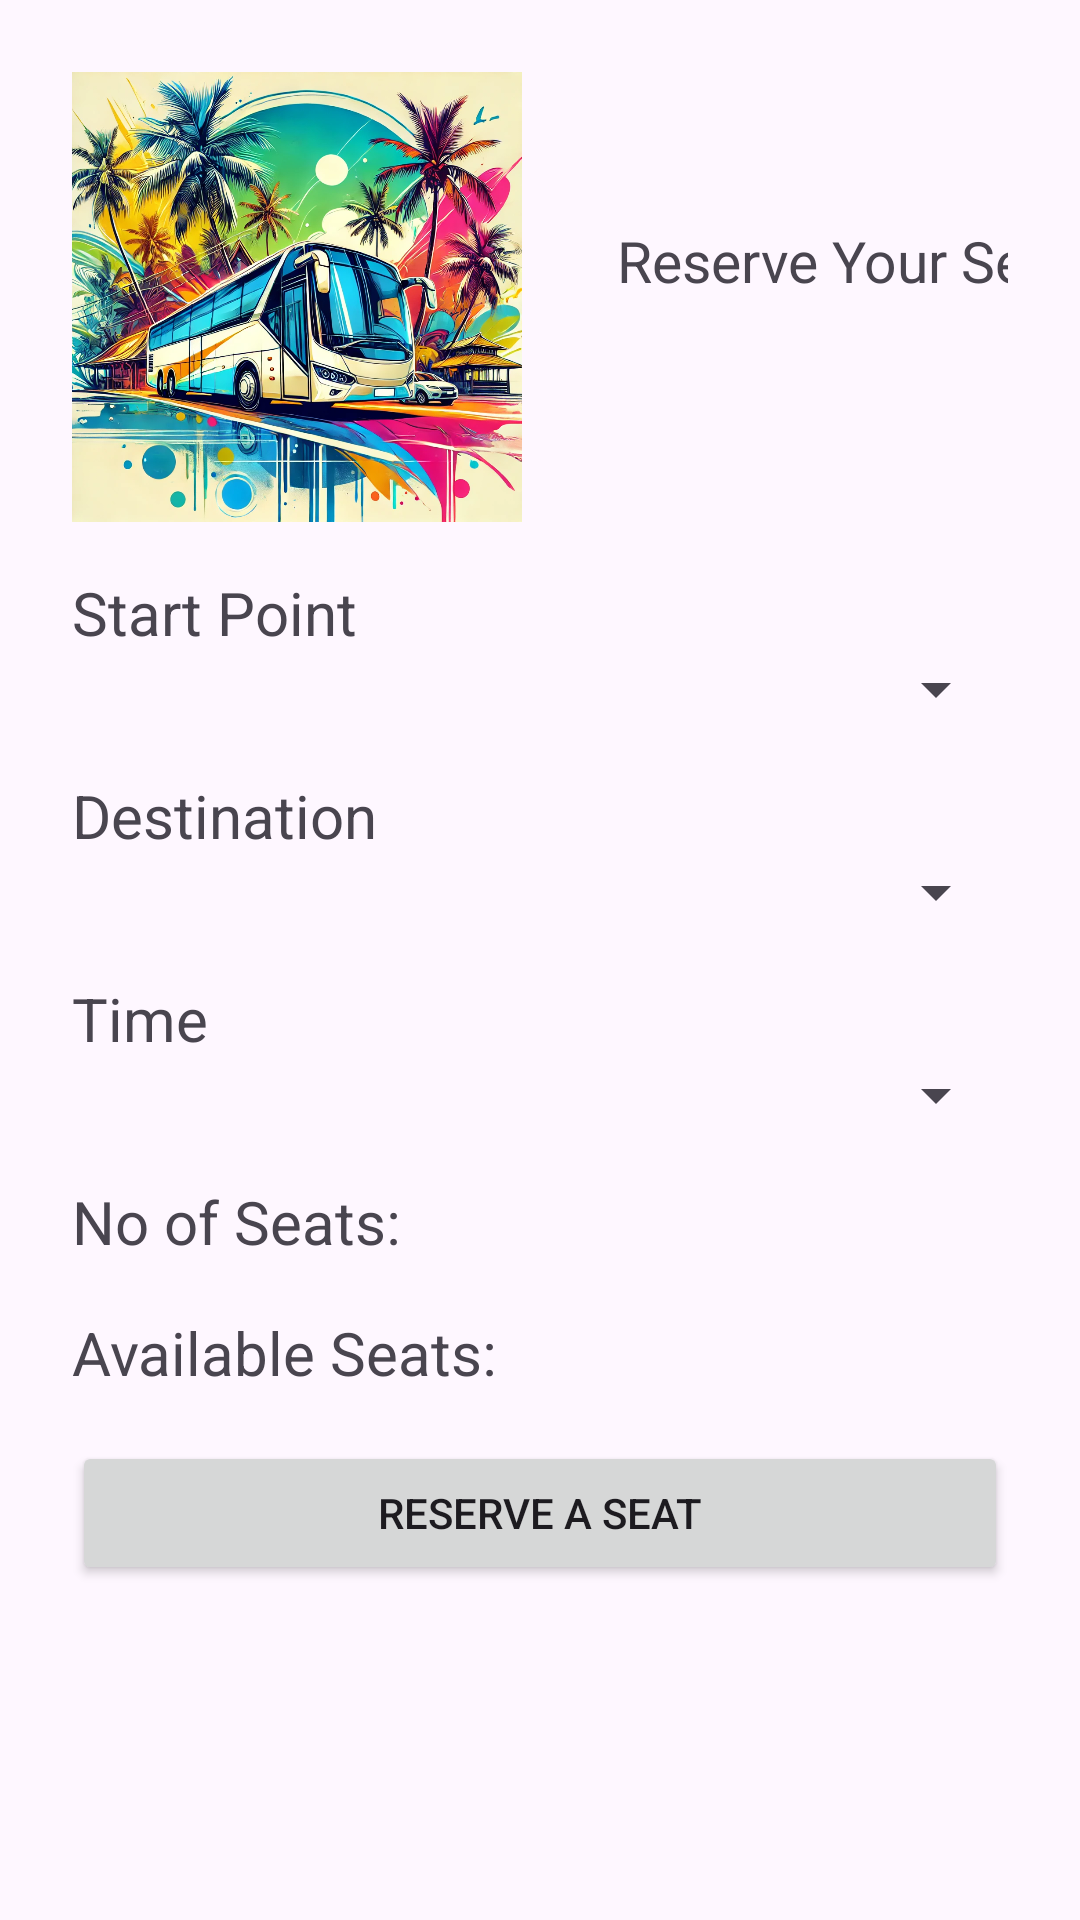

Write the Android layout XML for this screen, with the resource values it uses.
<!-- AndroidManifest.xml: application theme Theme.SwiftRide -->
<!-- res/layout/bus_book.xml -->
<LinearLayout
    xmlns:android="http://schemas.android.com/apk/res/android"
    android:layout_width="match_parent"
    android:layout_height="match_parent"
    android:orientation="vertical"
    android:padding="24dp">

    
    <RelativeLayout
        android:layout_width="match_parent"
        android:layout_height="wrap_content">

        

        <ImageView
            android:id="@+id/busImg"
            android:layout_width="150dp"
            android:layout_height="150dp"
            android:layout_gravity="center_horizontal"
            android:clickable="true"
            android:focusable="true"
            android:scaleType="centerCrop"
            android:src="@drawable/modern_bus" />

        <TextView
            android:id="@+id/reserveBus"
            android:layout_width="wrap_content"
            android:layout_height="wrap_content"
            android:layout_alignEnd="@+id/busImg"
            android:layout_marginLeft="100px"
            android:layout_marginTop="150px"
            android:layout_marginEnd="-185dp"
            android:text="Reserve Your Seat"
            android:textSize="19sp" />



    </RelativeLayout>

    <TextView
        android:layout_width="142dp"
        android:layout_height="wrap_content"
        android:gravity="left"
        android:text="Start Point"
        android:layout_marginTop="50px"
        android:textSize="20sp" />

    <Spinner
        android:id="@+id/selectBusStart"
        android:layout_width="match_parent"
        android:layout_height="wrap_content"
        android:hint="Start point" />

    <TextView
        android:layout_width="142dp"
        android:layout_height="wrap_content"
        android:gravity="left"
        android:text="Destination"
        android:layout_marginTop="50px"
        android:textSize="20sp" />

    <Spinner
        android:id="@+id/selectBusDestination"
        android:layout_width="match_parent"
        android:layout_height="wrap_content"
        android:hint="Destination" />

    <TextView
        android:layout_width="142dp"
        android:layout_height="wrap_content"
        android:gravity="left"
        android:text="Time"
        android:layout_marginTop="50px"
        android:textSize="20sp" />

    <Spinner
        android:id="@+id/selectBusTime"
        android:layout_width="match_parent"
        android:layout_height="wrap_content"
        android:hint="Destination" />



    <TextView
        android:id="@+id/no_seats"
        android:layout_width="142dp"
        android:layout_height="wrap_content"
        android:gravity="left"
        android:text="No of Seats:"
        android:layout_marginTop="50px"
        android:textSize="20sp" />

    <TextView
        android:id="@+id/available_seats"
        android:layout_width="142dp"
        android:layout_height="wrap_content"
        android:gravity="left"
        android:text="Available Seats:"
        android:layout_marginTop="50px"
        android:textSize="20sp" />

    <Button
        android:id="@+id/reserveSeat"
        android:layout_width="match_parent"
        android:layout_height="wrap_content"
        android:layout_marginTop="16dp"
        android:layout_marginBottom="16dp"
        android:onClick="reserveSeat"
        android:text="Reserve a Seat" />




</LinearLayout>
<!-- resources referenced by this layout -->
<resources>
  <!-- drawable modern_bus: webp bitmap (drawable, 478444 bytes) -->
  <style name="Theme.SwiftRide" parent="Base.Theme.SwiftRide" />
  <style name="Base.Theme.SwiftRide" parent="Theme.Material3.DayNight.NoActionBar">
          
          
      </style>
</resources>
